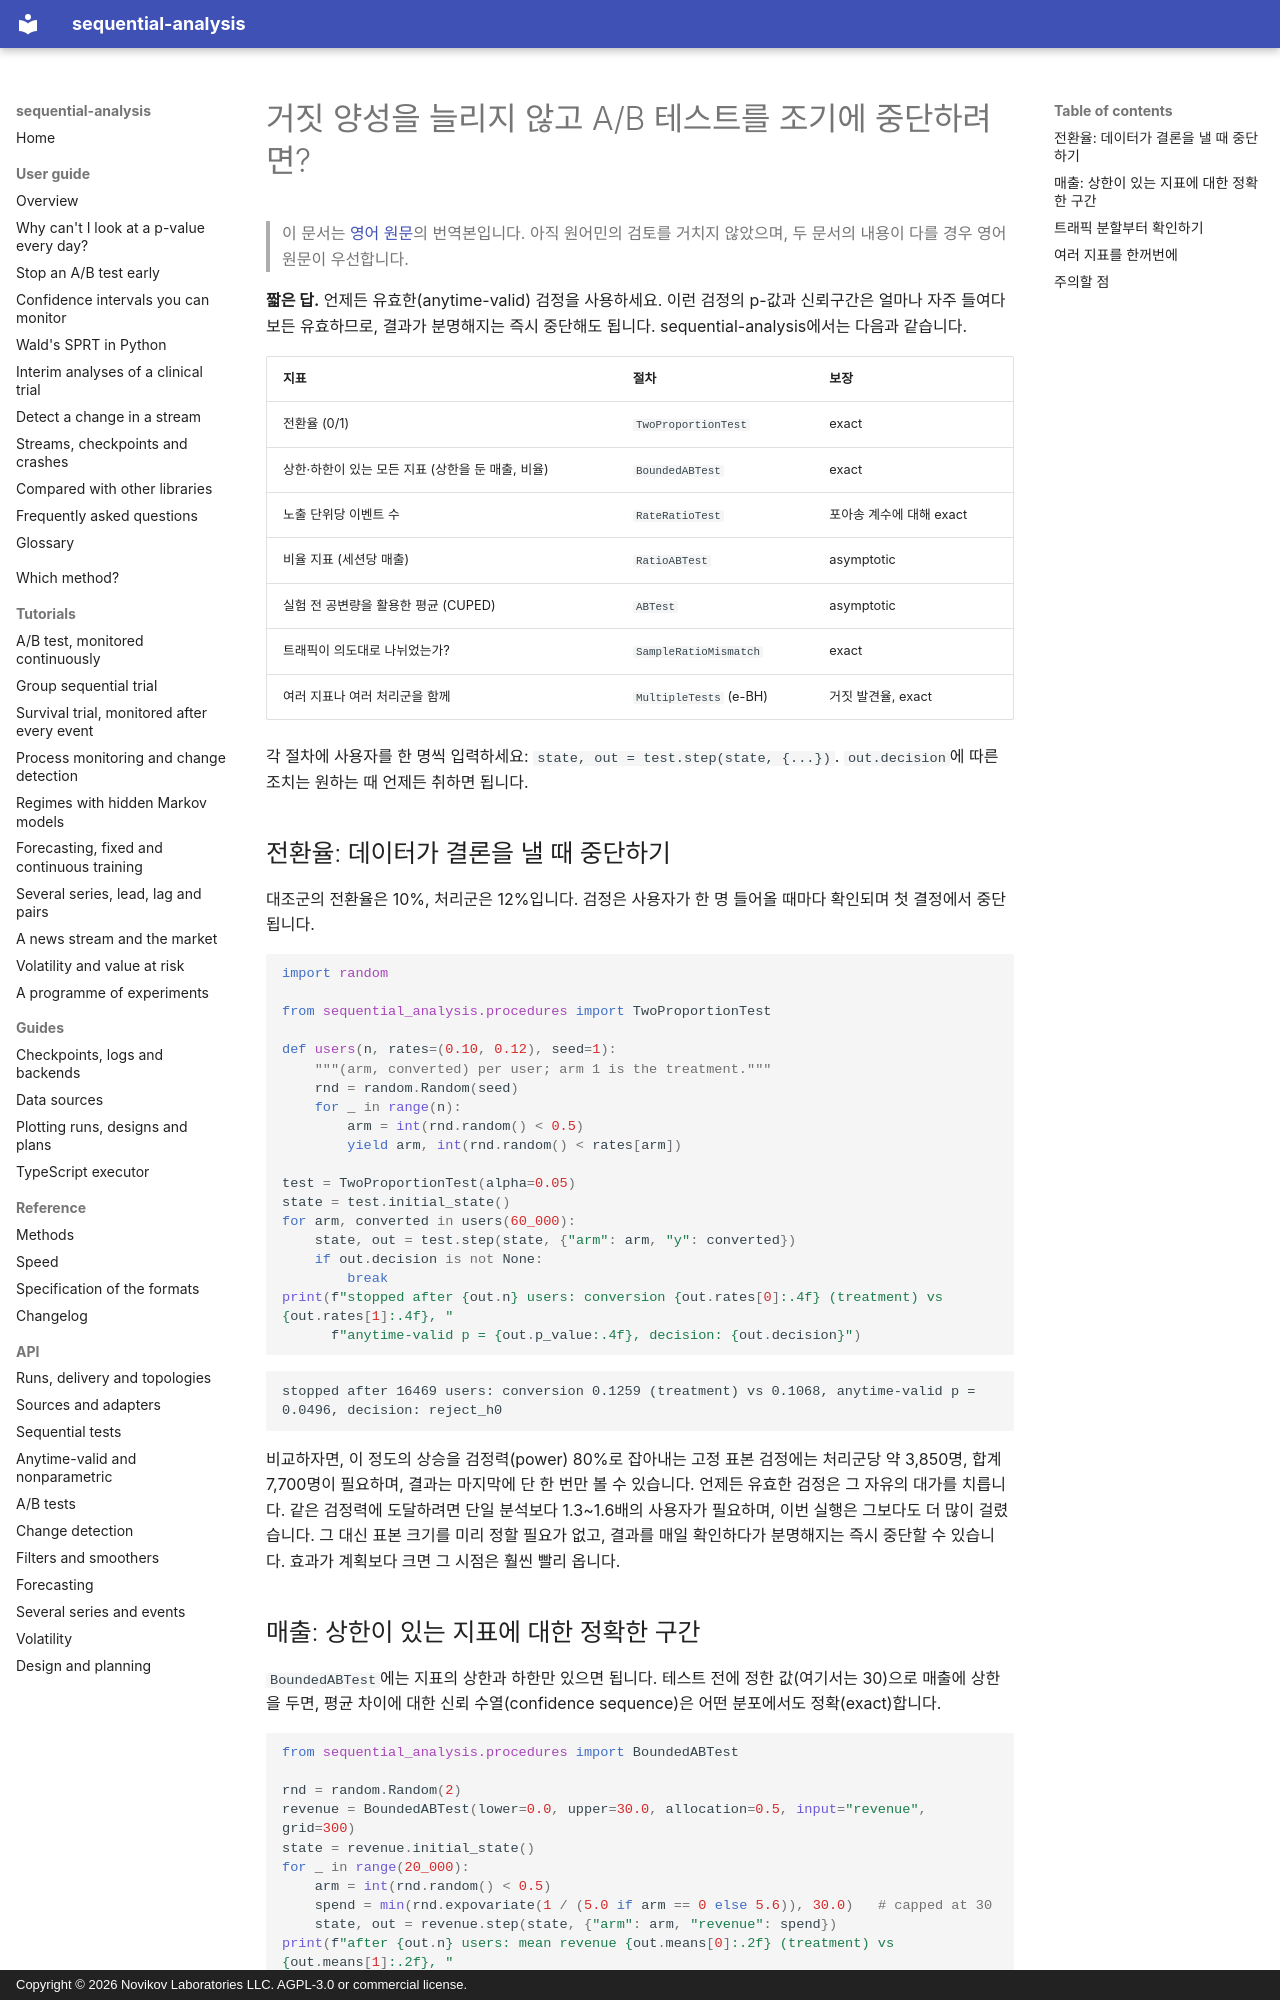

repository: andre-a-no/sequential-analysis · page: ko/guide/ab-testing/index.html · generator: mkdocs · copyright: Copyright © 2026 Novikov Laboratories LLC. AGPL-3.0 or commercial license.

---
description: Python에서 거짓 양성을 늘리지 않고 A/B 테스트를 조기에 중단하는 방법. sequential-analysis로 전환율과 상한이 있는 매출에 대한 언제든 유효한 검정, 표본 비율 불일치(SRM) 점검, 여러 지표에 대한 거짓 발견율(FDR) 제어를 수행합니다.
language: ko
---

# 거짓 양성을 늘리지 않고 A/B 테스트를 조기에 중단하려면?

> 이 문서는 [영어 원문](../../guide/ab-testing.md)의 번역본입니다. 아직 원어민의 검토를 거치지 않았으며, 두 문서의 내용이 다를 경우 영어 원문이 우선합니다.

**짧은 답.** 언제든 유효한(anytime-valid) 검정을 사용하세요. 이런 검정의
p-값과 신뢰구간은 얼마나 자주 들여다보든 유효하므로, 결과가 분명해지는 즉시
중단해도 됩니다. sequential-analysis에서는 다음과 같습니다.

| 지표 | 절차 | 보장 |
|---|---|---|
| 전환율 (0/1) | `TwoProportionTest` | exact |
| 상한·하한이 있는 모든 지표 (상한을 둔 매출, 비율) | `BoundedABTest` | exact |
| 노출 단위당 이벤트 수 | `RateRatioTest` | 포아송 계수에 대해 exact |
| 비율 지표 (세션당 매출) | `RatioABTest` | asymptotic |
| 실험 전 공변량을 활용한 평균 (CUPED) | `ABTest` | asymptotic |
| 트래픽이 의도대로 나뉘었는가? | `SampleRatioMismatch` | exact |
| 여러 지표나 여러 처리군을 함께 | `MultipleTests` (e-BH) | 거짓 발견율, exact |

각 절차에 사용자를 한 명씩 입력하세요: `state, out = test.step(state, {...})`.
`out.decision`에 따른 조치는 원하는 때 언제든 취하면 됩니다.

## 전환율: 데이터가 결론을 낼 때 중단하기

대조군의 전환율은 10%, 처리군은 12%입니다. 검정은 사용자가 한 명 들어올
때마다 확인되며 첫 결정에서 중단됩니다.

```python
import random

from sequential_analysis.procedures import TwoProportionTest

def users(n, rates=(0.10, 0.12), seed=1):
    """(arm, converted) per user; arm 1 is the treatment."""
    rnd = random.Random(seed)
    for _ in range(n):
        arm = int(rnd.random() < 0.5)
        yield arm, int(rnd.random() < rates[arm])

test = TwoProportionTest(alpha=0.05)
state = test.initial_state()
for arm, converted in users(60_000):
    state, out = test.step(state, {"arm": arm, "y": converted})
    if out.decision is not None:
        break
print(f"stopped after {out.n} users: conversion {out.rates[0]:.4f} (treatment) vs {out.rates[1]:.4f}, "
      f"anytime-valid p = {out.p_value:.4f}, decision: {out.decision}")
```

```text
stopped after 16469 users: conversion 0.1259 (treatment) vs 0.1068, anytime-valid p = 0.0496, decision: reject_h0
```

비교하자면, 이 정도의 상승을 검정력(power) 80%로 잡아내는 고정 표본 검정에는
처리군당 약 3,850명, 합계 7,700명이 필요하며, 결과는 마지막에 단 한 번만
볼 수 있습니다. 언제든 유효한 검정은 그 자유의 대가를 치릅니다. 같은
검정력에 도달하려면 단일 분석보다 1.3~1.6배의 사용자가 필요하며, 이번
실행은 그보다도 더 많이 걸렸습니다. 그 대신 표본 크기를 미리 정할 필요가
없고, 결과를 매일 확인하다가 분명해지는 즉시 중단할 수 있습니다. 효과가
계획보다 크면 그 시점은 훨씬 빨리 옵니다.
